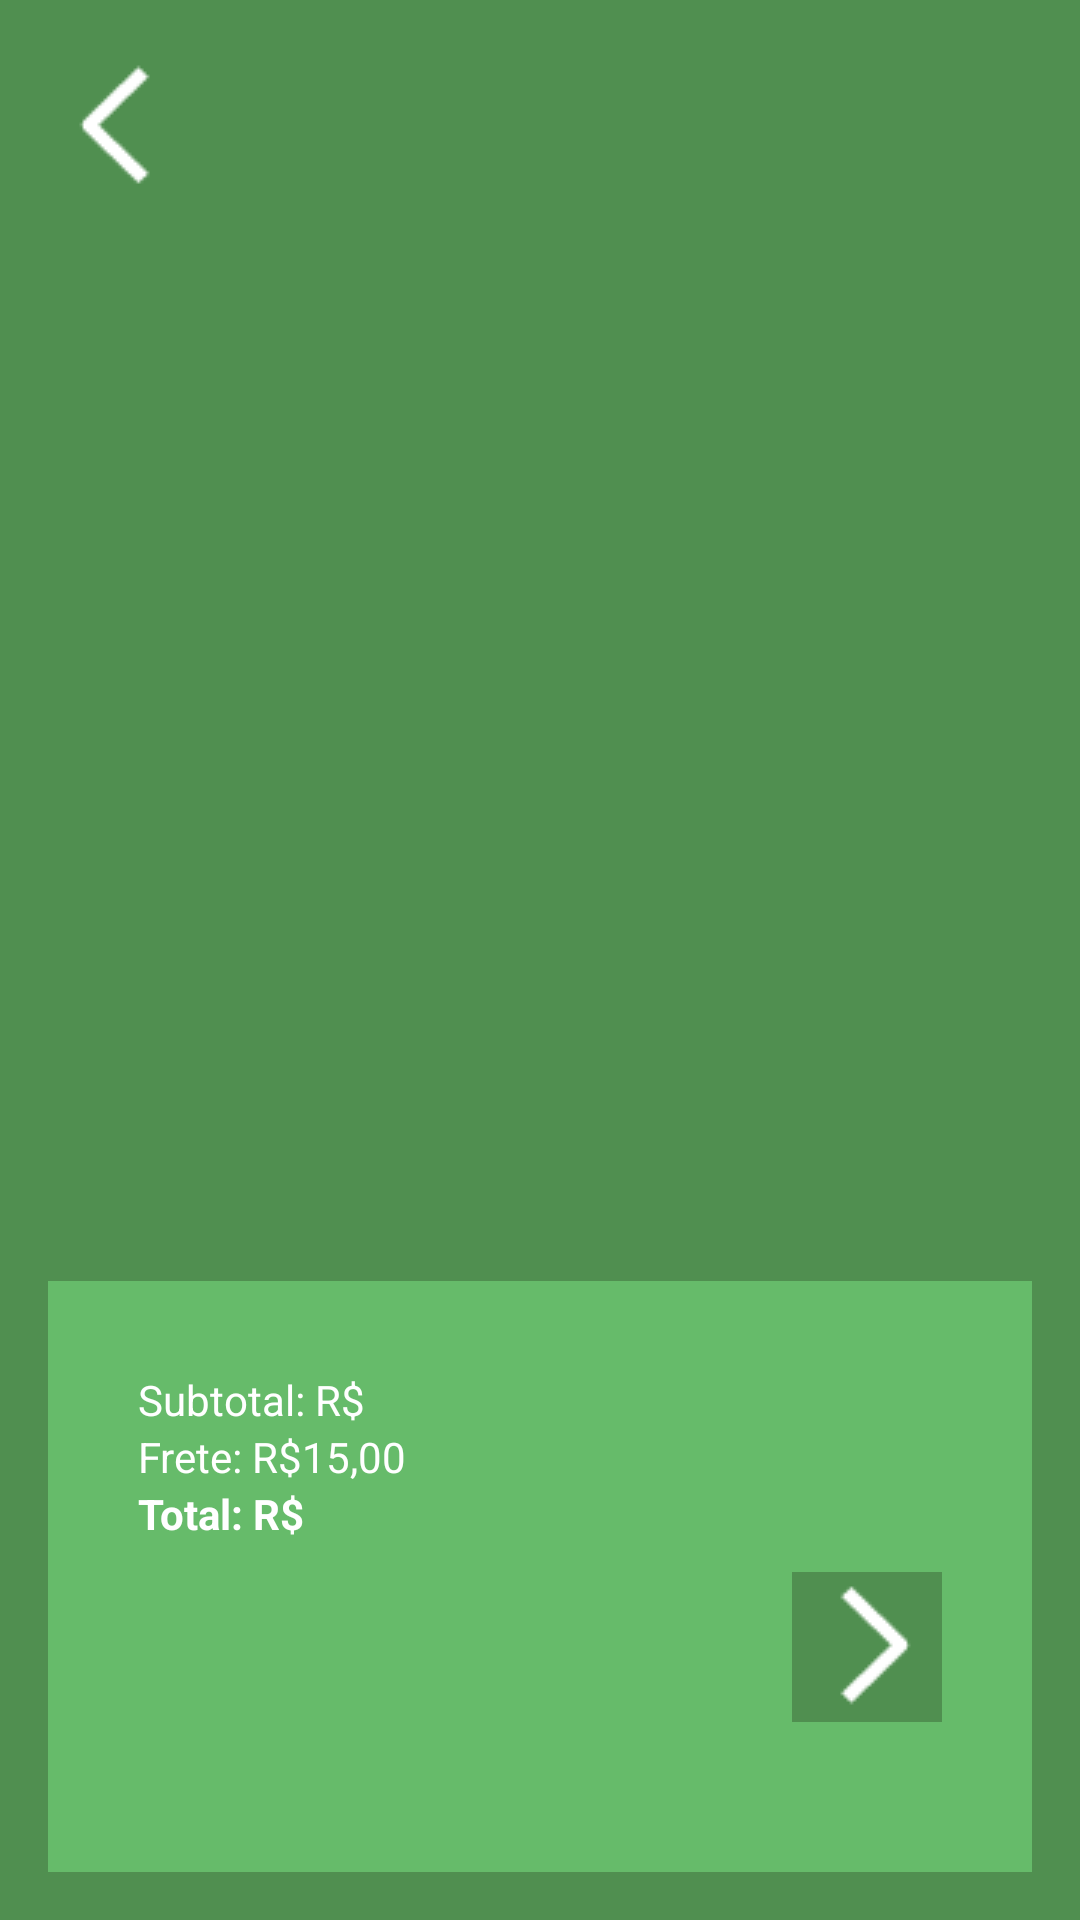

Layout XML and referenced resources for this Android screen:
<!-- AndroidManifest.xml: application theme Theme.ProjetoNovoEcopla -->
<!-- res/layout/fragment_carrinho.xml -->
<?xml version="1.0" encoding="utf-8"?>
<RelativeLayout xmlns:android="http://schemas.android.com/apk/res/android"
    xmlns:tools="http://schemas.android.com/tools"
    android:id="@+id/carrinhoLayout"
    android:layout_width="match_parent"
    android:layout_height="match_parent"
    android:background="#508F50"
    android:padding="16dp">

    
    <ImageButton
        android:id="@+id/btnVoltar"
        android:layout_width="50dp"
        android:layout_height="50dp"
        android:background="@android:color/transparent"
        android:src="@drawable/seta_que_volta_figma"
        android:layout_alignParentStart="true"
        android:layout_marginBottom="8dp" />

    
    <ScrollView
        android:id="@+id/scrollProdutos"
        android:layout_width="match_parent"
        android:layout_height="0dp"
        android:layout_above="@+id/resumoValores"
        android:layout_below="@id/btnVoltar"
        android:layout_marginTop="8dp">

        <LinearLayout
            android:id="@+id/layoutProdutos"
            android:layout_width="match_parent"
            android:layout_height="wrap_content"
            android:orientation="vertical">

            
            
        </LinearLayout>
    </ScrollView>

    
    <LinearLayout
        android:id="@+id/resumoValores"
        android:layout_width="match_parent"
        android:layout_height="wrap_content"
        android:layout_alignParentBottom="true"
        android:orientation="vertical"
        android:background="#66bb6a"
        android:padding="30dp">

        <TextView
            android:id="@+id/tvSubtotal"
            android:layout_width="wrap_content"
            android:layout_height="wrap_content"
            android:text="Subtotal: R$"
            android:textColor="@android:color/white" />

        <TextView
            android:id="@+id/tvFrete"
            android:layout_width="wrap_content"
            android:layout_height="wrap_content"
            android:text="Frete: R$15,00"
            android:textColor="@android:color/white" />

        <TextView
            android:id="@+id/tvTotal"
            android:layout_width="wrap_content"
            android:layout_height="wrap_content"
            android:text="Total: R$"
            android:textStyle="bold"
            android:textColor="@android:color/white" />

        
        <ImageButton
            android:id="@+id/btnContinuar"
            android:layout_width="50dp"
            android:layout_height="50dp"
            android:layout_gravity="end"
            android:layout_marginTop="10dp"
            android:background="@android:color/transparent"
            android:rotation="180"
            android:layout_marginBottom="20dp"
            android:src="@drawable/seta_que_volta_figma" />
    </LinearLayout>
</RelativeLayout>
<!-- resources referenced by this layout -->
<resources>
  <!-- drawable seta_que_volta_figma: png bitmap (drawable, 676 bytes) -->
  <style name="Theme.ProjetoNovoEcopla" parent="Theme.MaterialComponents.Light.NoActionBar">
          
          <item name="colorPrimary">@color/green_500</item>
          <item name="colorPrimaryVariant">@color/green_700</item>
          <item name="colorOnPrimary">@color/white</item>
          
          <item name="colorSecondary">@color/teal_200</item>
          <item name="colorSecondaryVariant">@color/teal_700</item>
          
          <item name="android:statusBarColor">?attr/colorPrimaryVariant</item>
          
      </style>
  <color name="green_500">#65AE65</color>
  <color name="green_700">#508F50</color>
  <color name="white">#FFFFFFFF</color>
  <color name="teal_200">#FF03DAC5</color>
  <color name="teal_700">#FF018786</color>
</resources>
